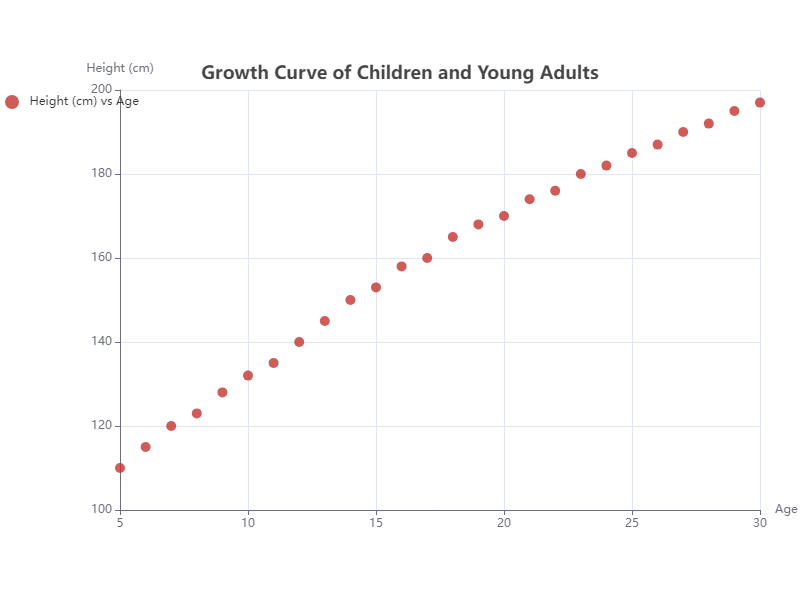

The table this chart was drawn from, first rows:
Age, Height (cm)
5, 110
6, 115
7, 120
8, 123
9, 128
10, 132
11, 135
12, 140
13, 145
14, 150
15, 153
16, 158
17, 160
18, 165
19, 168
20, 170
21, 174
22, 176
23, 180
24, 182
25, 185
26, 187
27, 190
28, 192
29, 195
30, 197
